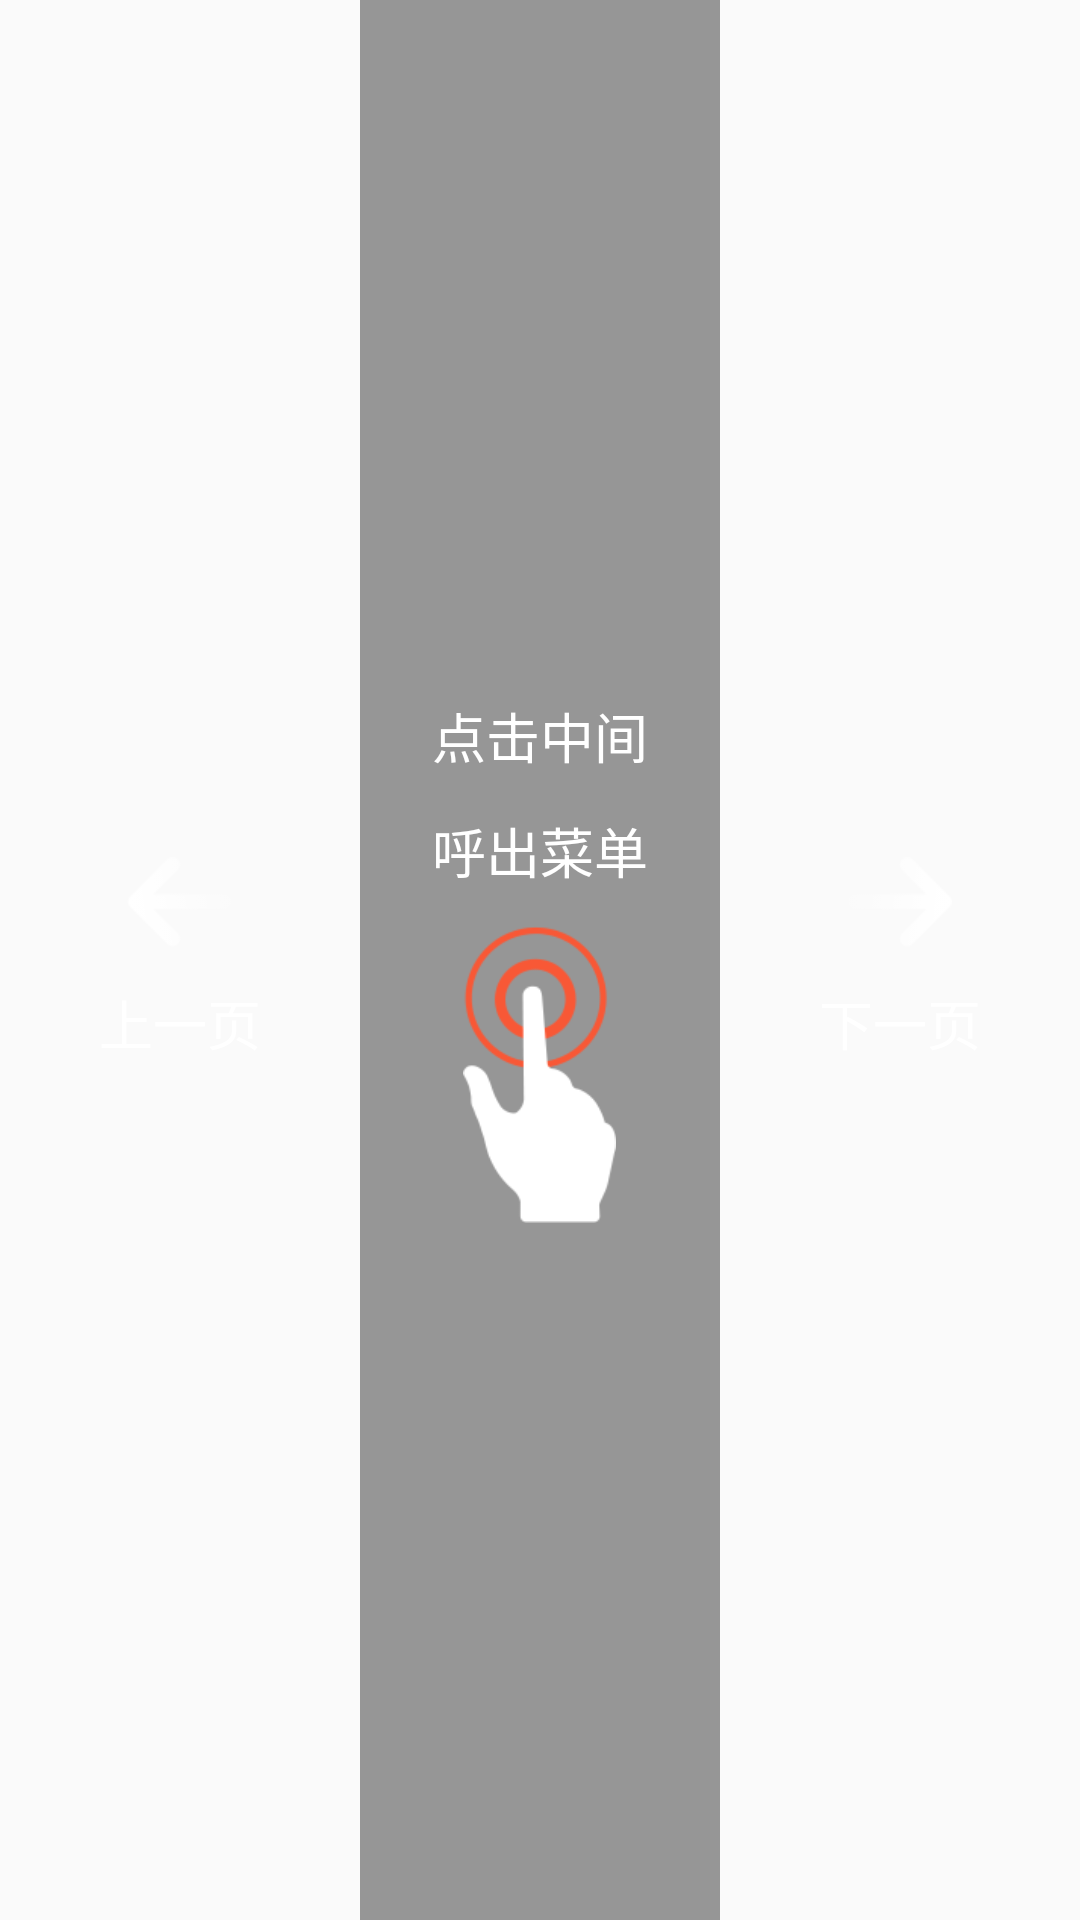

Reconstruct the res/layout file that produces this screen, plus the resources it refers to.
<!-- AndroidManifest.xml: application theme AppTheme -->
<!-- res/layout/view_guide.xml -->
<?xml version="1.0" encoding="utf-8"?>
<LinearLayout xmlns:android="http://schemas.android.com/apk/res/android"
    android:layout_width="match_parent"
    android:layout_height="match_parent"
    android:orientation="horizontal">

    <RelativeLayout
        android:layout_width="0dp"
        android:layout_height="match_parent"
        android:layout_weight="1"
        android:gravity="center">

        <LinearLayout
            android:layout_width="match_parent"
            android:layout_height="wrap_content"
            android:gravity="center_horizontal"
            android:orientation="vertical">

            <ImageView
                android:layout_width="35dp"
                android:layout_height="30dp"
                android:src="@drawable/guide_prev" />

            <TextView
                android:layout_width="match_parent"
                android:layout_height="wrap_content"
                android:layout_marginTop="12dp"
                android:gravity="center"
                android:text="@string/nb.read.guide_prev"
                android:textColor="#fff"
                android:textSize="18dp" />
        </LinearLayout>

    </RelativeLayout>

    <RelativeLayout
        android:background="#66000000"
        android:layout_width="0dp"
        android:layout_height="match_parent"
        android:layout_weight="1"
        android:gravity="center">

        <LinearLayout
            android:layout_width="match_parent"
            android:layout_height="wrap_content"
            android:gravity="center"
            android:orientation="vertical">

            <TextView
                android:layout_width="match_parent"
                android:layout_height="wrap_content"
                android:gravity="center"
                android:text="@string/nb.read.guide_title1"
                android:textColor="#fff"
                android:textSize="18dp" />

            <TextView
                android:layout_width="match_parent"
                android:layout_height="wrap_content"
                android:layout_marginTop="12dp"
                android:gravity="center"
                android:text="@string/nb.read.guide_title2"
                android:textColor="#fff"
                android:textSize="18dp" />


            <ImageView
                android:layout_width="51dp"
                android:layout_height="99dp"
                android:layout_marginTop="12dp"
                android:src="@drawable/guide_gesture" />
        </LinearLayout>

    </RelativeLayout>

    <RelativeLayout
        android:layout_width="0dp"
        android:layout_height="match_parent"
        android:layout_weight="1"
        android:gravity="center">

        <LinearLayout
            android:layout_width="match_parent"
            android:layout_height="wrap_content"
            android:gravity="center_horizontal"
            android:orientation="vertical">

            <ImageView
                android:layout_width="35dp"
                android:layout_height="30dp"
                android:src="@drawable/guide_next" />

            <TextView
                android:layout_width="match_parent"
                android:layout_height="wrap_content"
                android:layout_marginTop="12dp"
                android:gravity="center"
                android:text="@string/nb.read.guide_next"
                android:textColor="#fff"
                android:textSize="18dp" />
        </LinearLayout>

    </RelativeLayout>

</LinearLayout>
<!-- resources referenced by this layout -->
<resources>
  <!-- drawable guide_gesture: png bitmap (drawable-xxhdpi, 5606 bytes) -->
  <!-- drawable guide_next: png bitmap (drawable-xxhdpi, 1430 bytes) -->
  <!-- drawable guide_prev: png bitmap (drawable-xxhdpi, 1413 bytes) -->
  <string name="nb.read.guide_next">下一页</string>
  <string name="nb.read.guide_prev">上一页</string>
  <string name="nb.read.guide_title1">点击中间</string>
  <string name="nb.read.guide_title2">呼出菜单</string>
  <style name="AppTheme" parent="BaseAppTheme" />
  <style name="BaseAppTheme" parent="Theme.AppCompat.Light.NoActionBar">
          
          <item name="colorPrimary">@color/colorPrimary</item>
          <item name="colorPrimaryDark">@color/colorPrimaryDark</item>
          <item name="colorAccent">@color/colorAccent</item>
          <item name="android:listDivider">@drawable/shape_divider_dash</item>
      </style>
  <color name="colorPrimary">#3F51B5</color>
  <color name="colorPrimaryDark">#303F9F</color>
  <color name="colorAccent">#FF4081</color>
</resources>
